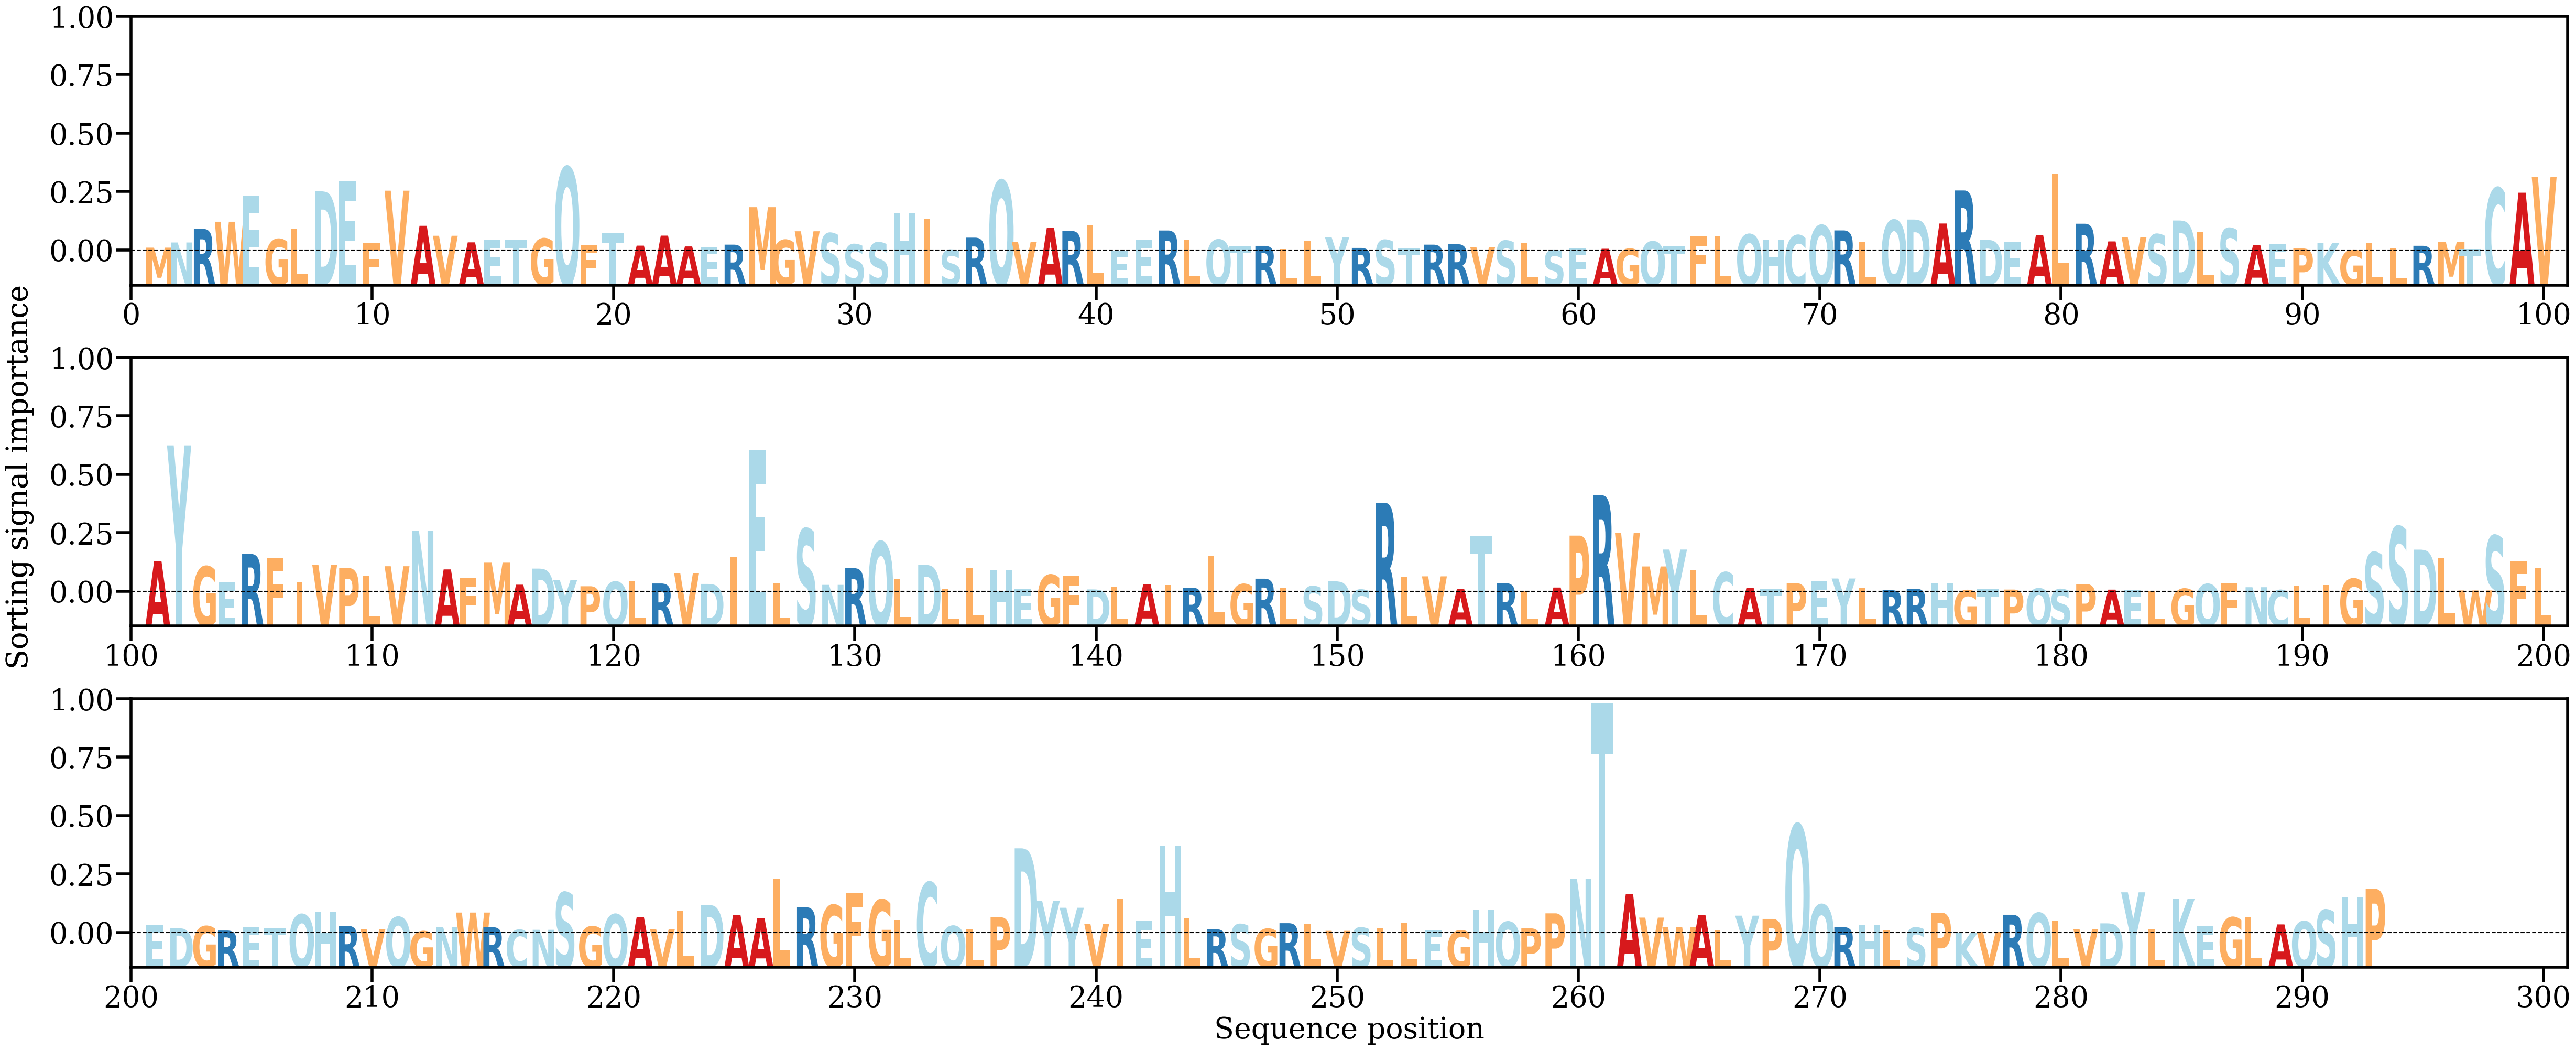

Values plotted in this chart, from the file beside it:
AA, Alpha
M, [0.00054328]
N, [0.00142249]
R, [0.00372655]
W, [0.00493857]
E, [0.00938443]
G, [0.00198074]
L, [0.00373007]
D, [0.01008843]
E, [0.01184268]
F, [0.00137558]
V, [0.01019851]
A, [0.00424762]
V, [0.00256059]
A, [0.00144518]
E, [0.00193363]
T, [0.00186609]
G, [0.00208057]
Q, [0.01417311]
F, [0.0010063]
T, [0.00305618]
A, [0.00088751]
A, [0.00258327]
A, [0.00075371]
E, [0.0006855]
R, [0.00105523]
M, [0.00740852]
G, [0.0018394]
V, [0.0033237]
S, [0.0029835]
S, [0.00110476]
S, [0.00140522]
H, [0.00635222]
I, [0.00535493]
S, [0.00016114]
R, [0.00224264]
Q, [0.0119142]
V, [0.00149491]
A, [0.00387589]
R, [0.00337544]
L, [0.0043831]
E, [7.665901e-05]
E, [0.00188369]
R, [0.00345203]
L, [0.00195761]
Q, [0.00189159]
T, [0.00088005]
R, [0.00085223]
L, [0.00033403]
L, [0.00172116]
Y, [0.0022685]
R, [0.00050148]
S, [0.00182434]
T, [0.00047392]
R, [0.00105379]
R, [0.00113718]
V, [0.0006476]
S, [0.00170278]
L, [0.0013894]
S, [0.00013517]
E, [0.00052431]
... 233 more rows
